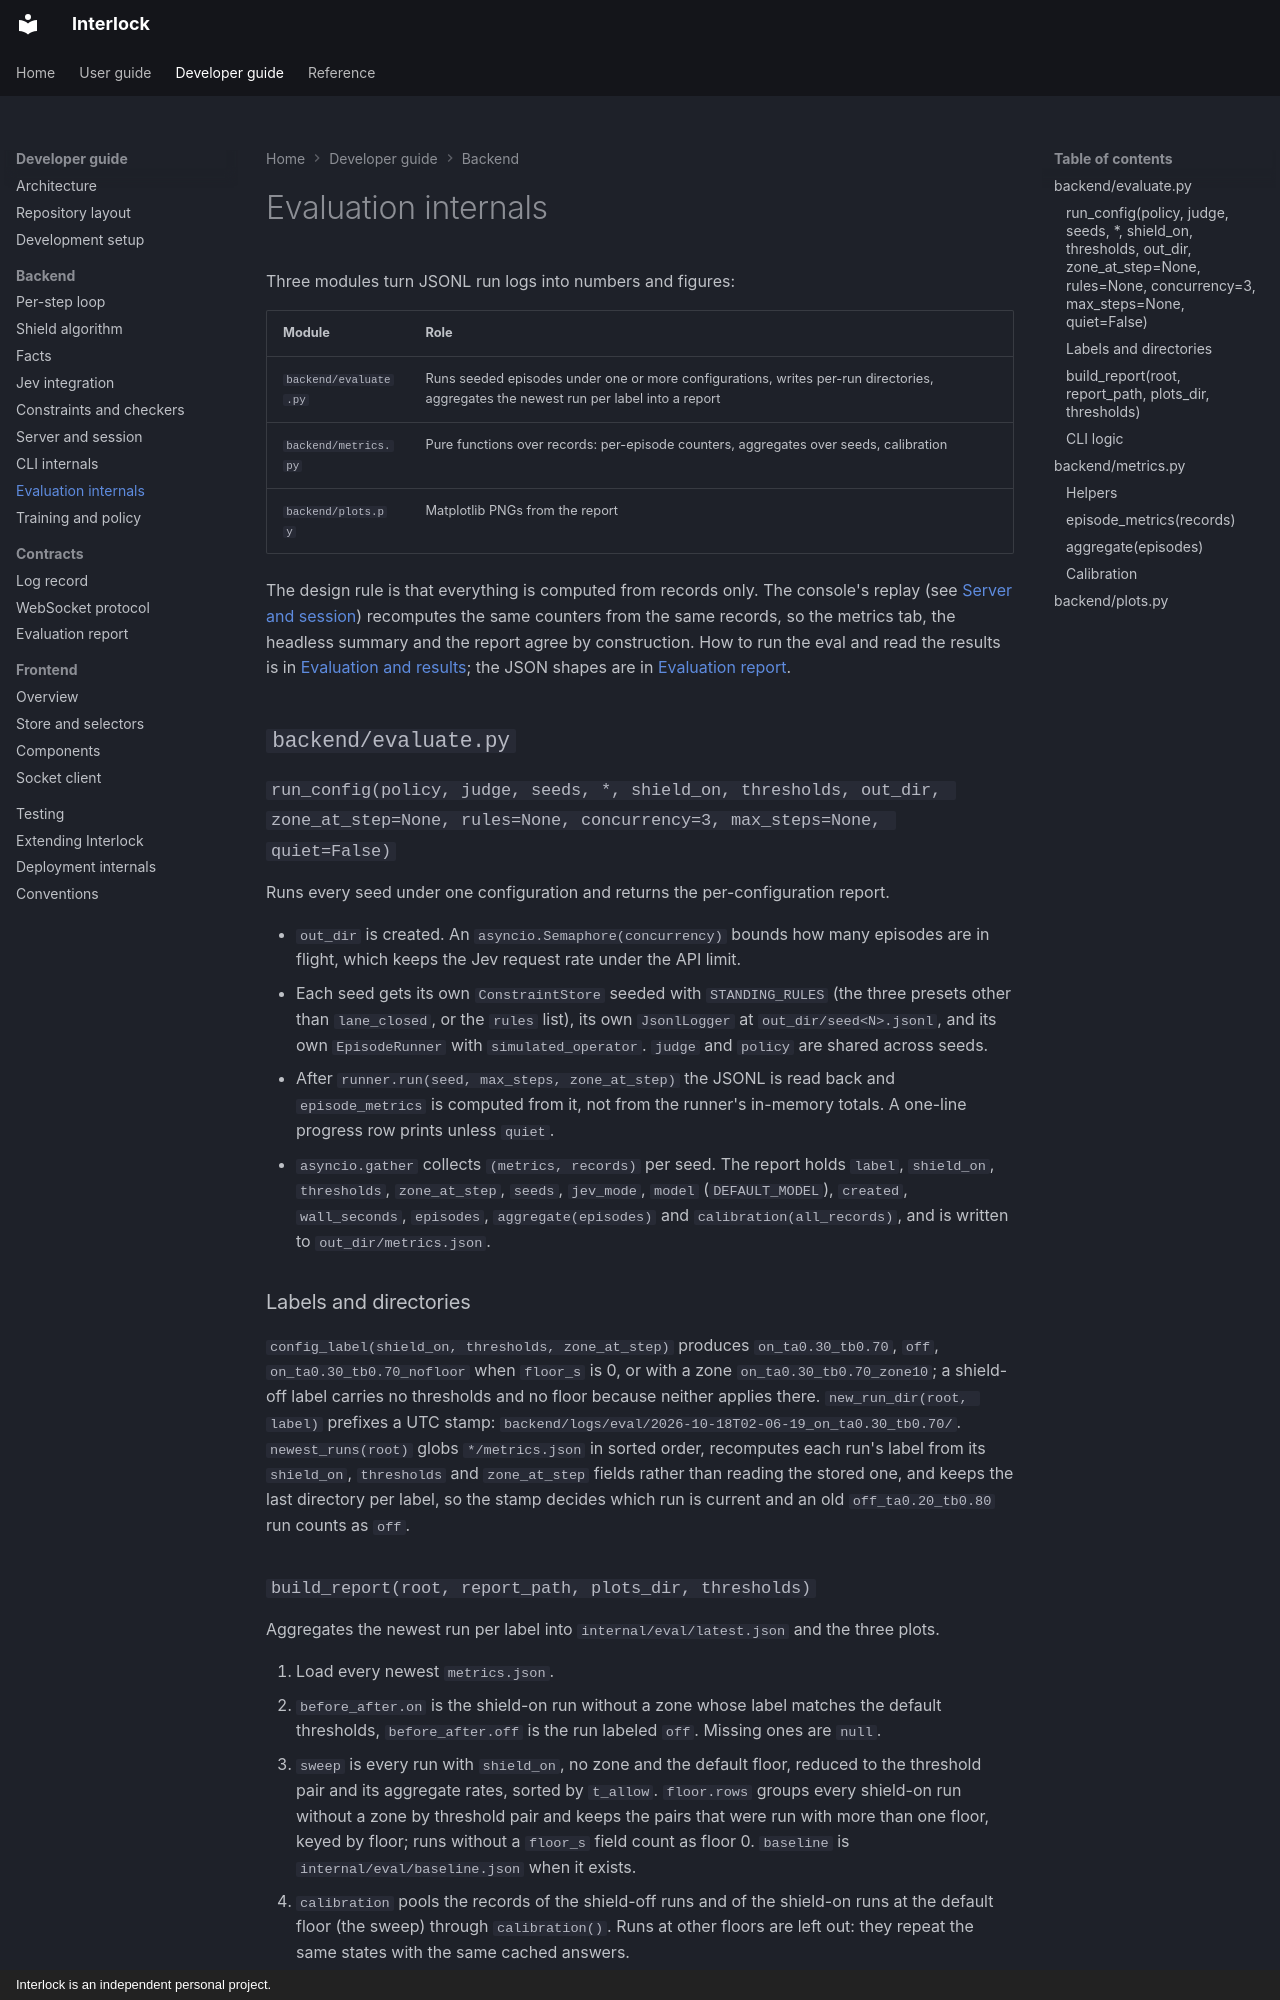

repository: sequenzia/Interlock · page: developer-guide/backend/evaluation/index.html · generator: mkdocs · copyright: Interlock is an independent personal project.

# Evaluation internals

Three modules turn JSONL run logs into numbers and figures:

| Module | Role |
| --- | --- |
| `backend/evaluate.py` | Runs seeded episodes under one or more configurations, writes per-run directories, aggregates the newest run per label into a report |
| `backend/metrics.py` | Pure functions over records: per-episode counters, aggregates over seeds, calibration |
| `backend/plots.py` | Matplotlib PNGs from the report |

The design rule is that everything is computed from records only. The console's replay (see [Server and session](server.md)) recomputes the same counters from the same records, so the metrics tab, the headless summary and the report agree by construction. How to run the eval and read the results is in [Evaluation and results](../../user-guide/evaluation.md); the JSON shapes are in [Evaluation report](../contracts/eval-report.md).

## `backend/evaluate.py`

### `run_config(policy, judge, seeds, *, shield_on, thresholds, out_dir, zone_at_step=None, rules=None, concurrency=3, max_steps=None, quiet=False)`

Runs every seed under one configuration and returns the per-configuration report.

- `out_dir` is created. An `asyncio.Semaphore(concurrency)` bounds how many episodes are in flight, which keeps the Jev request rate under the API limit.
- Each seed gets its own `ConstraintStore` seeded with `STANDING_RULES` (the three presets other than `lane_closed`, or the `rules` list), its own `JsonlLogger` at `out_dir/seed<N>.jsonl`, and its own `EpisodeRunner` with `simulated_operator`. `judge` and `policy` are shared across seeds.
- After `runner.run(seed, max_steps, zone_at_step)` the JSONL is read back and `episode_metrics` is computed from it, not from the runner's in-memory totals. A one-line progress row prints unless `quiet`.
- `asyncio.gather` collects `(metrics, records)` per seed. The report holds `label`, `shield_on`, `thresholds`, `zone_at_step`, `seeds`, `jev_mode`, `model` (`DEFAULT_MODEL`), `created`, `wall_seconds`, `episodes`, `aggregate(episodes)` and `calibration(all_records)`, and is written to `out_dir/metrics.json`.

### Labels and directories

`config_label(shield_on, thresholds, zone_at_step)` produces `on_ta0.30_tb0.70`, `off`, `on_ta0.30_tb0.70_nofloor` when `floor_s` is 0, or with a zone `on_ta0.30_tb0.70_zone10`; a shield-off label carries no thresholds and no floor because neither applies there. `new_run_dir(root, label)` prefixes a UTC stamp: `backend/logs/eval/2026-10-18T02-06-19_on_ta0.30_tb0.70/`. `newest_runs(root)` globs `*/metrics.json` in sorted order, recomputes each run's label from its `shield_on`, `thresholds` and `zone_at_step` fields rather than reading the stored one, and keeps the last directory per label, so the stamp decides which run is current and an old `off_ta0.20_tb0.80` run counts as `off`.
